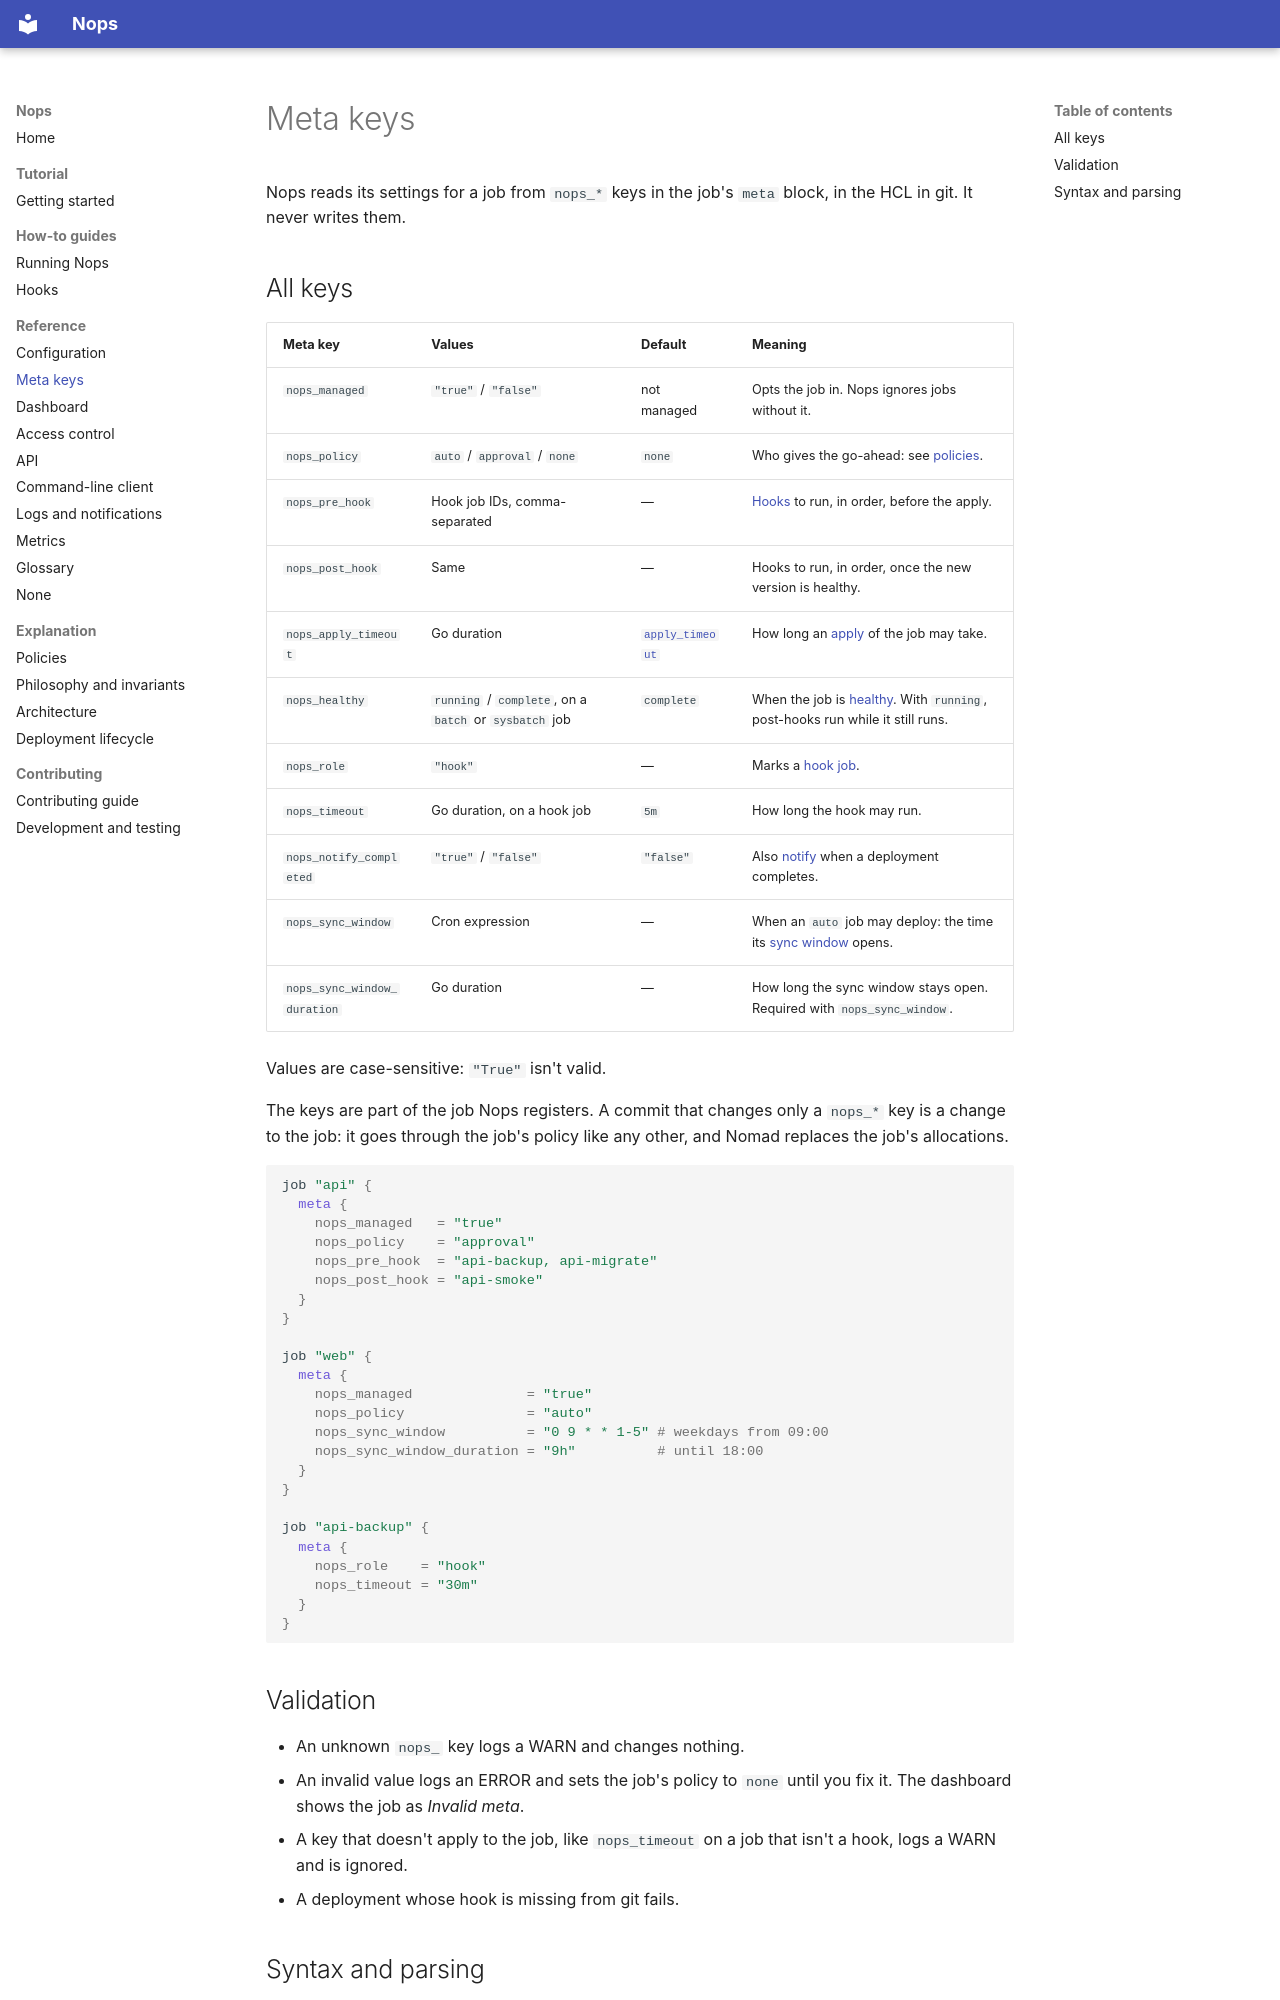

repository: music-gang/nops · page: meta-keys/index.html · generator: mkdocs

# Meta keys

Nops reads its settings for a job from `nops_*` keys in the job's `meta`
block, in the HCL in git. It never writes them.

## All keys

| Meta key | Values | Default | Meaning |
|---|---|---|---|
| `nops_managed` | `"true"` / `"false"` | not managed | Opts the job in. Nops ignores jobs without it. |
| `nops_policy` | `auto` / `approval` / `none` | `none` | Who gives the go-ahead: see [policies](policies.md). |
| `nops_pre_hook` | Hook job IDs, comma-separated | — | [Hooks](hooks.md) to run, in order, before the apply. |
| `nops_post_hook` | Same | — | Hooks to run, in order, once the new version is healthy. |
| `nops_apply_timeout` | Go duration | [`apply_timeout`](configuration.md#storage-intervals-and-timeouts) | How long an [apply](architecture.md#the-apply-timeout) of the job may take. |
| `nops_healthy` | `running` / `complete`, on a `batch` or `sysbatch` job | `complete` | When the job is [healthy](architecture.md#healthy). With `running`, post-hooks run while it still runs. |
| `nops_role` | `"hook"` | — | Marks a [hook job](hooks.md). |
| `nops_timeout` | Go duration, on a hook job | `5m` | How long the hook may run. |
| `nops_notify_completed` | `"true"` / `"false"` | `"false"` | Also [notify](logs-and-notifications.md#notifications) when a deployment completes. |
| `nops_sync_window` | Cron expression | — | When an `auto` job may deploy: the time its [sync window](policies.md#sync-window) opens. |
| `nops_sync_window_duration` | Go duration | — | How long the sync window stays open. Required with `nops_sync_window`. |

Values are case-sensitive: `"True"` isn't valid.

The keys are part of the job Nops registers. A commit that changes only a
`nops_*` key is a change to the job: it goes through the job's policy like
any other, and Nomad replaces the job's allocations.

```hcl
job "api" {
  meta {
    nops_managed   = "true"
    nops_policy    = "approval"
    nops_pre_hook  = "api-backup, api-migrate"
    nops_post_hook = "api-smoke"
  }
}

job "web" {
  meta {
    nops_managed              = "true"
    nops_policy               = "auto"
    nops_sync_window          = "0 9 * * 1-5" # weekdays from 09:00
    nops_sync_window_duration = "9h"          # until 18:00
  }
}

job "api-backup" {
  meta {
    nops_role    = "hook"
    nops_timeout = "30m"
  }
}
```

## Validation

- An unknown `nops_` key logs a WARN and changes nothing.
- An invalid value logs an ERROR and sets the job's policy to `none` until you
  fix it. The dashboard shows the job as *Invalid meta*.
- A key that doesn't apply to the job, like `nops_timeout` on a job that isn't
  a hook, logs a WARN and is ignored.
- A deployment whose hook is missing from git fails.
